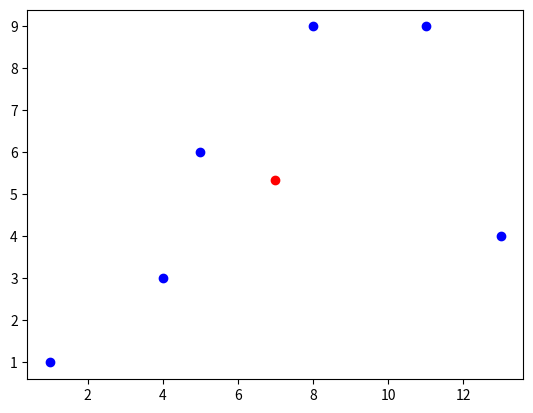

This chart was generated by the following Python code:
import matplotlib.pyplot as plt

x = [1, 13, 11, 4, 5, 8]
y = [1, 4, 9, 3, 6, 9]

b_x = sum(x) / len(x)
b_y = sum(y) / len(y)

print(f"Punktet er i ({b_x}, {round(b_y, 2)})")

plt.plot(x, y, 'o', color="blue")
plt.plot(b_x, b_y, 'o', color="red")
plt.show()